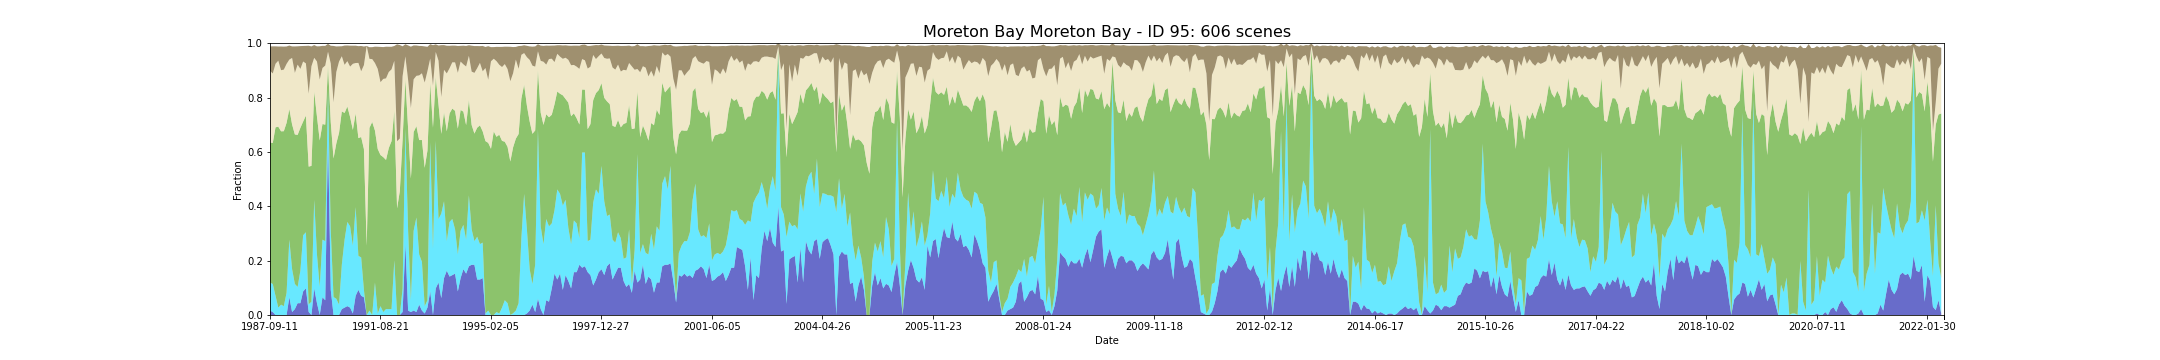

Data behind this chart, as committed beside it:
feature_id, water, wet, bs, pv, npv, pc_missing, date, s3_csv_path, display_time
95, 0.0163, 0.1033, 0.08913, 0.5152, 0.2642, 0.0, 1987-09-11T23:08:53Z, s3://dea-public-data-dev/projects/WIT/Ra…, 1987-09-11
95, 0.01087, 0.1033, 0.1, 0.5188, 0.2556, 0.0, 1987-09-27T23:09:15Z, s3://dea-public-data-dev/projects/WIT/Ra…, 1987-09-27
95, 0.0, 0.07065, 0.06418, 0.6199, 0.2337, 0.0, 1987-12-16T23:10:41Z, s3://dea-public-data-dev/projects/WIT/Ra…, 1987-12-16
95, 0.0, 0.02717, 0.05223, 0.6656, 0.2428, 0.0, 1988-01-01T23:10:57Z, s3://dea-public-data-dev/projects/WIT/Ra…, 1988-01-01
95, 0.0, 0.03804, 0.08723, 0.6378, 0.2249, 0.0, 1988-01-17T23:11:14Z, s3://dea-public-data-dev/projects/WIT/Ra…, 1988-01-17
95, 0.0, 0.03261, 0.08473, 0.6436, 0.2266, 0.0, 1988-03-05T23:11:57Z, s3://dea-public-data-dev/projects/WIT/Ra…, 1988-03-05
95, 0.0, 0.08152, 0.06408, 0.6254, 0.217, 0.0, 1988-03-21T23:12:05Z, s3://dea-public-data-dev/projects/WIT/Ra…, 1988-03-21
95, 0.06522, 0.212, 0.05163, 0.4806, 0.182, 0.0, 1988-04-06T23:12:12Z, s3://dea-public-data-dev/projects/WIT/Ra…, 1988-04-06
95, 0.01087, 0.1576, 0.0425, 0.5324, 0.2449, 0.0, 1988-04-22T23:12:16Z, s3://dea-public-data-dev/projects/WIT/Ra…, 1988-04-22
95, 0.02174, 0.09239, 0.09739, 0.5502, 0.2265, 0.0, 1988-05-08T23:12:26Z, s3://dea-public-data-dev/projects/WIT/Ra…, 1988-05-08
95, 0.04348, 0.05978, 0.06745, 0.5593, 0.2585, 0.0, 1988-05-24T23:12:34Z, s3://dea-public-data-dev/projects/WIT/Ra…, 1988-05-24
95, 0.04348, 0.1196, 0.0838, 0.5255, 0.217, 0.0, 1988-06-09T23:12:39Z, s3://dea-public-data-dev/projects/WIT/Ra…, 1988-06-09
95, 0.08696, 0.2065, 0.05712, 0.4182, 0.2211, 0.0, 1988-08-28T23:12:54Z, s3://dea-public-data-dev/projects/WIT/Ra…, 1988-08-28
95, 0.09783, 0.2065, 0.06457, 0.429, 0.1922, 0.0, 1988-09-29T23:12:45Z, s3://dea-public-data-dev/projects/WIT/Ra…, 1988-09-29
95, 0.01117, 0.02793, 0.1763, 0.5068, 0.2685, 0.02717, 1988-10-15T23:12:40Z, s3://dea-public-data-dev/projects/WIT/Ra…, 1988-10-15
95, 0.0, 0.04891, 0.07315, 0.4998, 0.3664, 0.0, 1988-12-02T23:12:39Z, s3://dea-public-data-dev/projects/WIT/Ra…, 1988-12-02
95, 0.09783, 0.3261, 0.04685, 0.3977, 0.1246, 0.0, 1989-01-19T23:12:06Z, s3://dea-public-data-dev/projects/WIT/Ra…, 1989-01-19
95, 0.04348, 0.1793, 0.05582, 0.5073, 0.2024, 0.0, 1989-04-09T23:11:15Z, s3://dea-public-data-dev/projects/WIT/Ra…, 1989-04-09
95, 0.0, 0.1033, 0.1227, 0.5389, 0.224, 0.0, 1989-05-27T23:10:28Z, s3://dea-public-data-dev/projects/WIT/Ra…, 1989-05-27
95, 0.06522, 0.212, 0.0813, 0.4256, 0.2061, 0.0, 1989-07-14T23:09:29Z, s3://dea-public-data-dev/projects/WIT/Ra…, 1989-07-14
95, 0.05435, 0.2174, 0.07234, 0.4285, 0.2176, 0.0, 1989-07-30T23:09:11Z, s3://dea-public-data-dev/projects/WIT/Ra…, 1989-07-30
95, 0.6467, 0.1793, 0.02908, 0.09, 0.05245, 0.0, 1989-08-15T23:08:48Z, s3://dea-public-data-dev/projects/WIT/Ra…, 1989-08-15
95, 0.09239, 0.2174, 0.06538, 0.3992, 0.2161, 0.0, 1989-09-16T23:07:56Z, s3://dea-public-data-dev/projects/WIT/Ra…, 1989-09-16
95, 0.0, 0.06593, 0.2074, 0.5101, 0.2065, 0.01087, 1989-10-02T23:07:47Z, s3://dea-public-data-dev/projects/WIT/Ra…, 1989-10-02
95, 0.0, 0.05978, 0.09429, 0.571, 0.263, 0.0, 1989-10-18T23:07:04Z, s3://dea-public-data-dev/projects/WIT/Ra…, 1989-10-18
95, 0.0, 0.03804, 0.05587, 0.6326, 0.262, 0.0, 1989-12-21T23:05:22Z, s3://dea-public-data-dev/projects/WIT/Ra…, 1989-12-21
95, 0.02174, 0.163, 0.0369, 0.5643, 0.2029, 0.0, 1990-03-11T23:02:46Z, s3://dea-public-data-dev/projects/WIT/Ra…, 1990-03-11
95, 0.02717, 0.25, 0.07092, 0.4662, 0.177, 0.0, 1990-04-12T23:02:18Z, s3://dea-public-data-dev/projects/WIT/Ra…, 1990-04-12
95, 0.03261, 0.3098, 0.05761, 0.4247, 0.1668, 0.0, 1990-05-30T23:02:17Z, s3://dea-public-data-dev/projects/WIT/Ra…, 1990-05-30
95, 0.02717, 0.2989, 0.07696, 0.402, 0.1858, 0.0, 1990-06-15T23:02:16Z, s3://dea-public-data-dev/projects/WIT/Ra…, 1990-06-15
95, 0.005435, 0.25, 0.06658, 0.4256, 0.2432, 0.0, 1990-07-01T23:02:16Z, s3://dea-public-data-dev/projects/WIT/Ra…, 1990-07-01
95, 0.07065, 0.3261, 0.06386, 0.3446, 0.1857, 0.0, 1990-08-02T23:02:07Z, s3://dea-public-data-dev/projects/WIT/Ra…, 1990-08-02
95, 0.09239, 0.125, 0.06158, 0.4334, 0.2768, 0.0, 1990-09-03T23:01:57Z, s3://dea-public-data-dev/projects/WIT/Ra…, 1990-09-03
95, 0.07065, 0.1413, 0.09315, 0.4428, 0.2419, 0.0, 1990-10-05T23:01:40Z, s3://dea-public-data-dev/projects/WIT/Ra…, 1990-10-05
95, 0.06522, 0.02717, 0.06859, 0.5181, 0.3088, 0.0, 1990-10-21T23:01:39Z, s3://dea-public-data-dev/projects/WIT/Ra…, 1990-10-21
95, 0.0, 0.0, 0.0, 0.2547, 0.7352, 0.0, 1990-11-22T23:01:30Z, s3://dea-public-data-dev/projects/WIT/Ra…, 1990-11-22
95, 0.0, 0.0163, 0.04288, 0.6721, 0.254, 0.0, 1990-12-08T23:01:24Z, s3://dea-public-data-dev/projects/WIT/Ra…, 1990-12-08
95, 0.0, 0.0, 0.04397, 0.7103, 0.2312, 0.0, 1991-02-10T23:02:49Z, s3://dea-public-data-dev/projects/WIT/Ra…, 1991-02-10
95, 0.0, 0.1196, 0.06038, 0.5587, 0.2486, 0.0, 1991-04-15T23:04:03Z, s3://dea-public-data-dev/projects/WIT/Ra…, 1991-04-15
95, 0.0, 0.005435, 0.08152, 0.6052, 0.2948, 0.0, 1991-07-20T23:05:31Z, s3://dea-public-data-dev/projects/WIT/Ra…, 1991-07-20
95, 0.0, 0.03261, 0.1298, 0.5559, 0.268, 0.0, 1991-08-21T23:05:42Z, s3://dea-public-data-dev/projects/WIT/Ra…, 1991-08-21
95, 0.0, 0.01087, 0.1171, 0.57, 0.2877, 0.0, 1991-09-06T23:05:56Z, s3://dea-public-data-dev/projects/WIT/Ra…, 1991-09-06
95, 0.0, 0.02174, 0.1165, 0.5488, 0.3001, 0.0, 1991-09-22T23:06:04Z, s3://dea-public-data-dev/projects/WIT/Ra…, 1991-09-22
95, 0.0, 0.02174, 0.09293, 0.5924, 0.2798, 0.0, 1991-11-09T23:06:19Z, s3://dea-public-data-dev/projects/WIT/Ra…, 1991-11-09
95, 0.0, 0.02174, 0.08304, 0.618, 0.2641, 0.0, 1991-11-25T23:06:25Z, s3://dea-public-data-dev/projects/WIT/Ra…, 1991-11-25
95, 0.0, 0.2011, 0.05467, 0.5506, 0.1834, 0.0, 1991-12-27T23:06:27Z, s3://dea-public-data-dev/projects/WIT/Ra…, 1991-12-27
95, 0.0, 0.0, 0.3564, 0.3922, 0.2472, 0.0, 1992-01-12T23:06:22Z, s3://dea-public-data-dev/projects/WIT/Ra…, 1992-01-12
95, 0.0, 0.0, 0.3439, 0.456, 0.1933, 0.0, 1992-01-28T23:06:27Z, s3://dea-public-data-dev/projects/WIT/Ra…, 1992-01-28
95, 0.01087, 0.08696, 0.1104, 0.5483, 0.2322, 0.0, 1992-04-17T23:06:04Z, s3://dea-public-data-dev/projects/WIT/Ra…, 1992-04-17
95, 0.2609, 0.4239, 0.04478, 0.1815, 0.08516, 0.0, 1992-06-04T23:05:37Z, s3://dea-public-data-dev/projects/WIT/Ra…, 1992-06-04
95, 0.0163, 0.2935, 0.1272, 0.3759, 0.1789, 0.0, 1992-06-20T23:05:24Z, s3://dea-public-data-dev/projects/WIT/Ra…, 1992-06-20
95, 0.01087, 0.04348, 0.2258, 0.4477, 0.2595, 0.0, 1992-07-06T23:05:13Z, s3://dea-public-data-dev/projects/WIT/Ra…, 1992-07-06
95, 0.0163, 0.2935, 0.1245, 0.3634, 0.1941, 0.0, 1992-07-22T23:05:00Z, s3://dea-public-data-dev/projects/WIT/Ra…, 1992-07-22
95, 0.01087, 0.3478, 0.1116, 0.3361, 0.1852, 0.0, 1992-08-23T23:04:32Z, s3://dea-public-data-dev/projects/WIT/Ra…, 1992-08-23
95, 0.03804, 0.1848, 0.1085, 0.4208, 0.2379, 0.0, 1992-09-08T23:04:19Z, s3://dea-public-data-dev/projects/WIT/Ra…, 1992-09-08
95, 0.0163, 0.1793, 0.1003, 0.4481, 0.2456, 0.0, 1992-09-24T23:04:01Z, s3://dea-public-data-dev/projects/WIT/Ra…, 1992-09-24
95, 0.005435, 0.02717, 0.133, 0.5089, 0.3137, 0.0, 1992-10-10T23:03:38Z, s3://dea-public-data-dev/projects/WIT/Ra…, 1992-10-10
95, 0.02717, 0.02717, 0.08973, 0.5507, 0.2922, 0.0, 1992-11-27T23:03:11Z, s3://dea-public-data-dev/projects/WIT/Ra…, 1992-11-27
95, 0.08696, 0.5489, 0.05266, 0.2177, 0.09011, 0.0, 1992-12-29T23:03:32Z, s3://dea-public-data-dev/projects/WIT/Ra…, 1992-12-29
95, 0.0, 0.2446, 0.1484, 0.4446, 0.1551, 0.0, 1993-01-14T23:03:45Z, s3://dea-public-data-dev/projects/WIT/Ra…, 1993-01-14
... 546 more rows
